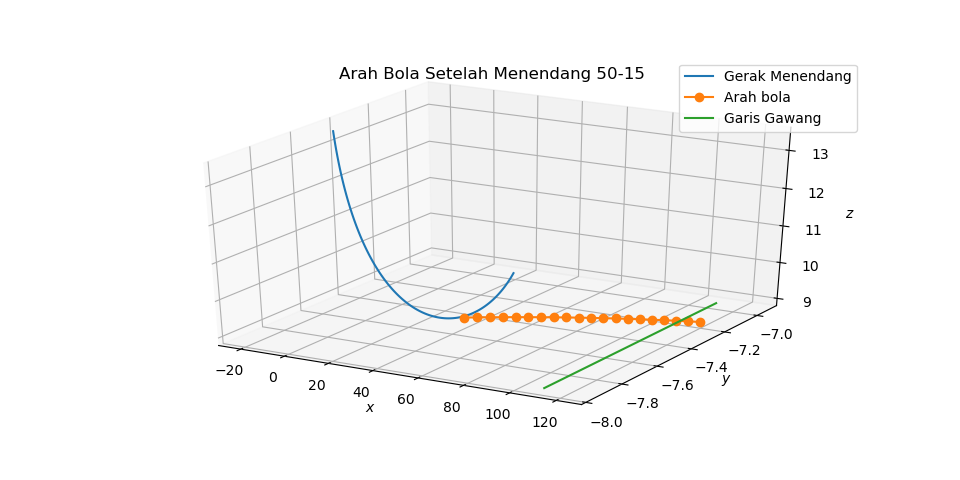

The table this chart was drawn from, first rows:
37.0, -7.5, 9.0
38.72, -7.492, 9.0
40.44, -7.484, 9.0
42.17, -7.476, 9.0
43.89, -7.467, 9
45.62, -7.459, 9.0
47.35, -7.451, 9.0
49.08, -7.442, 9.0
50.81, -7.433, 9.0
52.54, -7.425, 9.0
54.28, -7.416, 9.0
56.02, -7.407, 9.0
57.76, -7.398, 9.0
59.5, -7.389, 9.0
61.24, -7.38, 9.0
62.98, -7.371, 9.0
64.72, -7.362, 9.0
66.47, -7.352, 9.0
68.22, -7.343, 9.0
69.97, -7.334, 9.0
71.72, -7.324, 9.0
73.47, -7.314, 9.0
75.23, -7.305, 9.0
76.98, -7.295, 9.0
78.74, -7.285, 9.0
80.5, -7.275, 9.0
82.26, -7.265, 9.0
84.02, -7.255, 9.0
85.79, -7.245, 9.0
87.55, -7.234, 9.0
89.32, -7.224, 9.0
91.09, -7.214, 9.0
92.86, -7.203, 9.0
94.63, -7.192, 9.0
96.4, -7.182, 9.0
98.18, -7.171, 9.0
99.96, -7.16, 9.0
101.7, -7.149, 9.0
103.5, -7.138, 9.0
105.3, -7.127, 9.0
107.1, -7.116, 9.0
108.9, -7.105, 9.0
110.7, -7.093, 9.0
112.4, -7.082, 9.0
114.2, -7.071, 9.0
116, -7.059, 9.0
117.8, -7.047, 9.0
119.6, -7.036, 9.0
121.4, -7.024, 9.0
123.2, -7.012, 9.0
